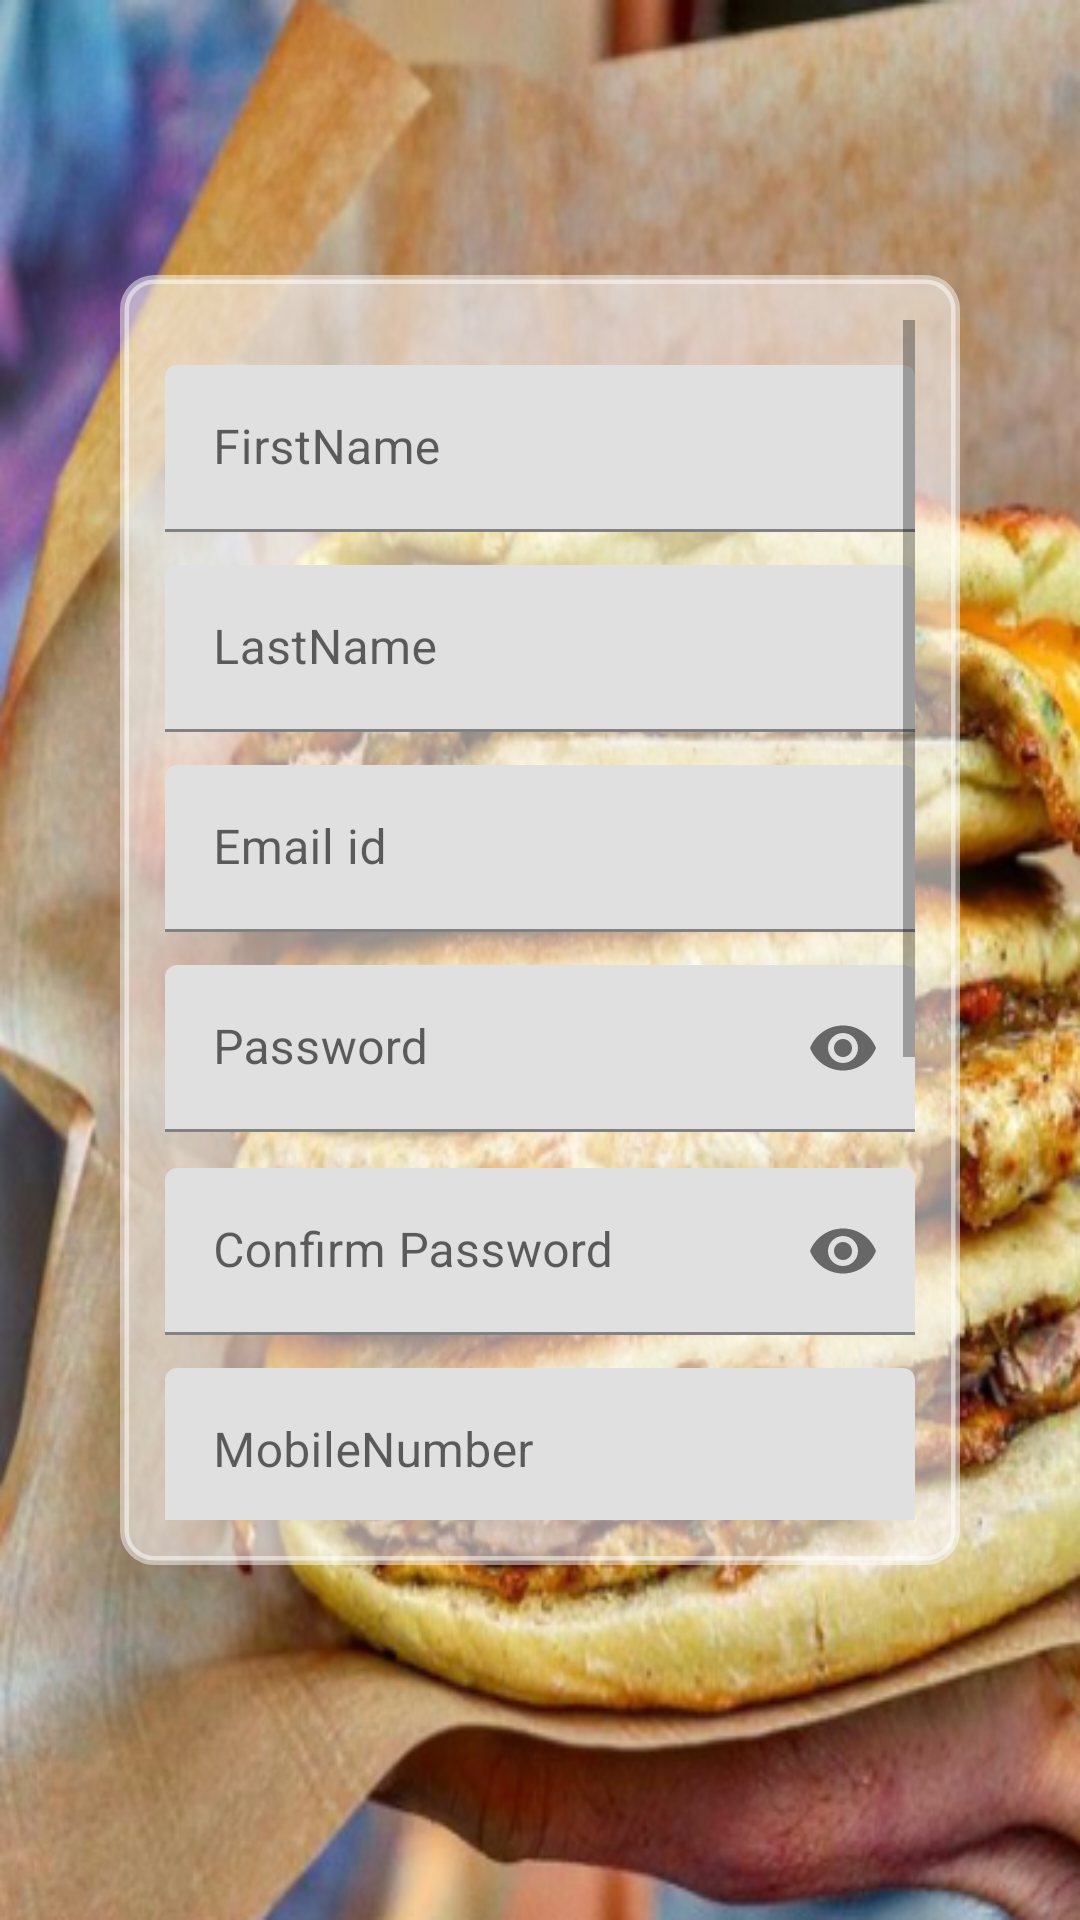

Reconstruct the res/layout file that produces this screen, plus the resources it refers to.
<!-- AndroidManifest.xml: application theme Theme.Kool619 -->
<!-- res/layout/activity_registration.xml -->
<?xml version="1.0" encoding="utf-8"?>
<androidx.constraintlayout.widget.ConstraintLayout xmlns:android="http://schemas.android.com/apk/res/android"
    xmlns:app="http://schemas.android.com/apk/res-auto"
    xmlns:tools="http://schemas.android.com/tools"
    android:layout_width="match_parent"
    android:layout_height="match_parent"
    android:background="@drawable/anim2"
    tools:context=".Registration">

    <ScrollView
        android:layout_width="280dp"
        android:layout_height="430dp"
        android:layout_marginStart="60dp"
        android:layout_marginEnd="60dp"
        android:background="@drawable/background_shape"
        android:orientation="vertical"
        android:padding="15dp"
        app:layout_constraintBottom_toBottomOf="parent"
        app:layout_constraintEnd_toEndOf="parent"
        app:layout_constraintStart_toStartOf="parent"
        app:layout_constraintTop_toTopOf="parent"
        app:layout_constraintVertical_bias="0.436">

        <LinearLayout
            android:layout_width="match_parent"
            android:layout_height="wrap_content"
            android:orientation="vertical">

            <com.google.android.material.textfield.TextInputLayout
                android:id="@+id/Fname"
                android:layout_width="match_parent"
                android:layout_height="wrap_content"
                android:layout_marginTop="15dp">

                <com.google.android.material.textfield.TextInputEditText
                    android:layout_width="match_parent"
                    android:layout_height="wrap_content"
                    android:hint="FirstName"
                    android:inputType="text" />

            </com.google.android.material.textfield.TextInputLayout>

            <com.google.android.material.textfield.TextInputLayout
                android:id="@+id/Lname"
                android:layout_width="match_parent"
                android:layout_height="wrap_content"
                android:layout_marginTop="11dp">

                <com.google.android.material.textfield.TextInputEditText
                    android:layout_width="match_parent"
                    android:layout_height="wrap_content"
                    android:hint="LastName"
                    android:inputType="text" />
            </com.google.android.material.textfield.TextInputLayout>

            <com.google.android.material.textfield.TextInputLayout
                android:id="@+id/Emailid"
                android:layout_width="match_parent"
                android:layout_height="wrap_content"
                android:layout_marginTop="11dp">

                <com.google.android.material.textfield.TextInputEditText
                    android:layout_width="match_parent"
                    android:layout_height="wrap_content"
                    android:drawableLeft="@drawable/blackemail"
                    android:drawablePadding="10dp"
                    android:hint="Email id"
                    android:inputType="textEmailAddress" />
            </com.google.android.material.textfield.TextInputLayout>

            <com.google.android.material.textfield.TextInputLayout
                android:id="@+id/Password"
                android:layout_width="match_parent"
                android:layout_height="wrap_content"
                android:layout_marginTop="11dp"
                app:passwordToggleEnabled="true">

                <com.google.android.material.textfield.TextInputEditText
                    android:layout_width="match_parent"
                    android:layout_height="wrap_content"
                    android:hint="Password"
                    android:inputType="textPassword" />
            </com.google.android.material.textfield.TextInputLayout>

            <com.google.android.material.textfield.TextInputLayout
                android:id="@+id/confirmpass"
                android:layout_width="match_parent"
                android:layout_height="wrap_content"
                android:layout_marginTop="12dp"
                app:passwordToggleEnabled="true">

                <com.google.android.material.textfield.TextInputEditText
                    android:layout_width="match_parent"
                    android:layout_height="wrap_content"
                    android:hint="Confirm Password"
                    android:inputType="textPassword" />
            </com.google.android.material.textfield.TextInputLayout>

            <LinearLayout
                android:layout_width="match_parent"
                android:layout_height="wrap_content"
                android:layout_marginTop="11dp"
                android:orientation="horizontal">

                <com.google.android.material.textfield.TextInputLayout
                    android:id="@+id/Mobilenumber"
                    android:layout_width="match_parent"
                    android:layout_height="wrap_content">

                    <com.google.android.material.textfield.TextInputEditText
                        android:layout_width="match_parent"
                        android:layout_height="wrap_content"
                        android:hint="MobileNumber"
                        android:inputType="number" />
                </com.google.android.material.textfield.TextInputLayout>
            </LinearLayout>

            <com.google.android.material.textfield.TextInputLayout
                android:id="@+id/Localaddress"
                android:layout_width="match_parent"
                android:layout_height="wrap_content"
                app:errorEnabled="true"
                android:layout_marginTop="11dp">

                <com.google.android.material.textfield.TextInputEditText
                    android:layout_width="match_parent"
                    android:layout_height="wrap_content"
                    android:hint="Local Address"
                    android:inputType="textMultiLine" />
            </com.google.android.material.textfield.TextInputLayout>

            <com.google.android.material.textfield.TextInputLayout
                android:id="@+id/Area"
                android:layout_width="match_parent"
                android:layout_height="wrap_content"
                android:layout_marginTop="11dp">

                <com.google.android.material.textfield.TextInputEditText
                    android:layout_width="match_parent"
                    android:layout_height="wrap_content"
                    android:hint="Area"
                    android:inputType="textMultiLine" />
            </com.google.android.material.textfield.TextInputLayout>

            <com.google.android.material.textfield.TextInputLayout
                android:id="@+id/Pincode"
                android:layout_width="match_parent"
                android:layout_height="wrap_content"
                android:layout_marginTop="11dp">

                <com.google.android.material.textfield.TextInputEditText
                    android:layout_width="match_parent"
                    android:layout_height="wrap_content"
                    android:hint="Pin Code"
                    android:inputType="number" />
            </com.google.android.material.textfield.TextInputLayout>

            <Button
                android:id="@+id/button"
                android:layout_width="match_parent"
                android:layout_height="40dp"
                android:layout_marginTop="20dp"
                android:background="@drawable/button_shape"
                android:text="Register"
                android:textAllCaps="true"
                android:textColor="#FFFFFF"
                android:textSize="18sp" />
        </LinearLayout>
    </ScrollView>

</androidx.constraintlayout.widget.ConstraintLayout>
<!-- resources referenced by this layout -->
<resources>
  <!-- drawable anim2: png bitmap (drawable-v24, 483850 bytes) -->
  <!-- drawable background_shape (drawable) -->
  <?xml version="1.0" encoding="utf-8"?>
  <shape xmlns:android="http://schemas.android.com/apk/res/android">
      <solid android:color="#8BFFFFFF" />
      <stroke
          android:width="3dp"
          android:color="#7AFFFFFF"/>
      <corners android:radius="10dp" />
  </shape>
  <style name="Theme.Kool619" parent="Theme.MaterialComponents.DayNight.DarkActionBar">
          <item name="colorOnPrimary">@color/white</item>
          
          <item name="android:statusBarColor" tools:targetApi="l">?attr/colorPrimaryVariant</item>
          
      </style>
  <color name="white">#FFFFFF</color>
</resources>
